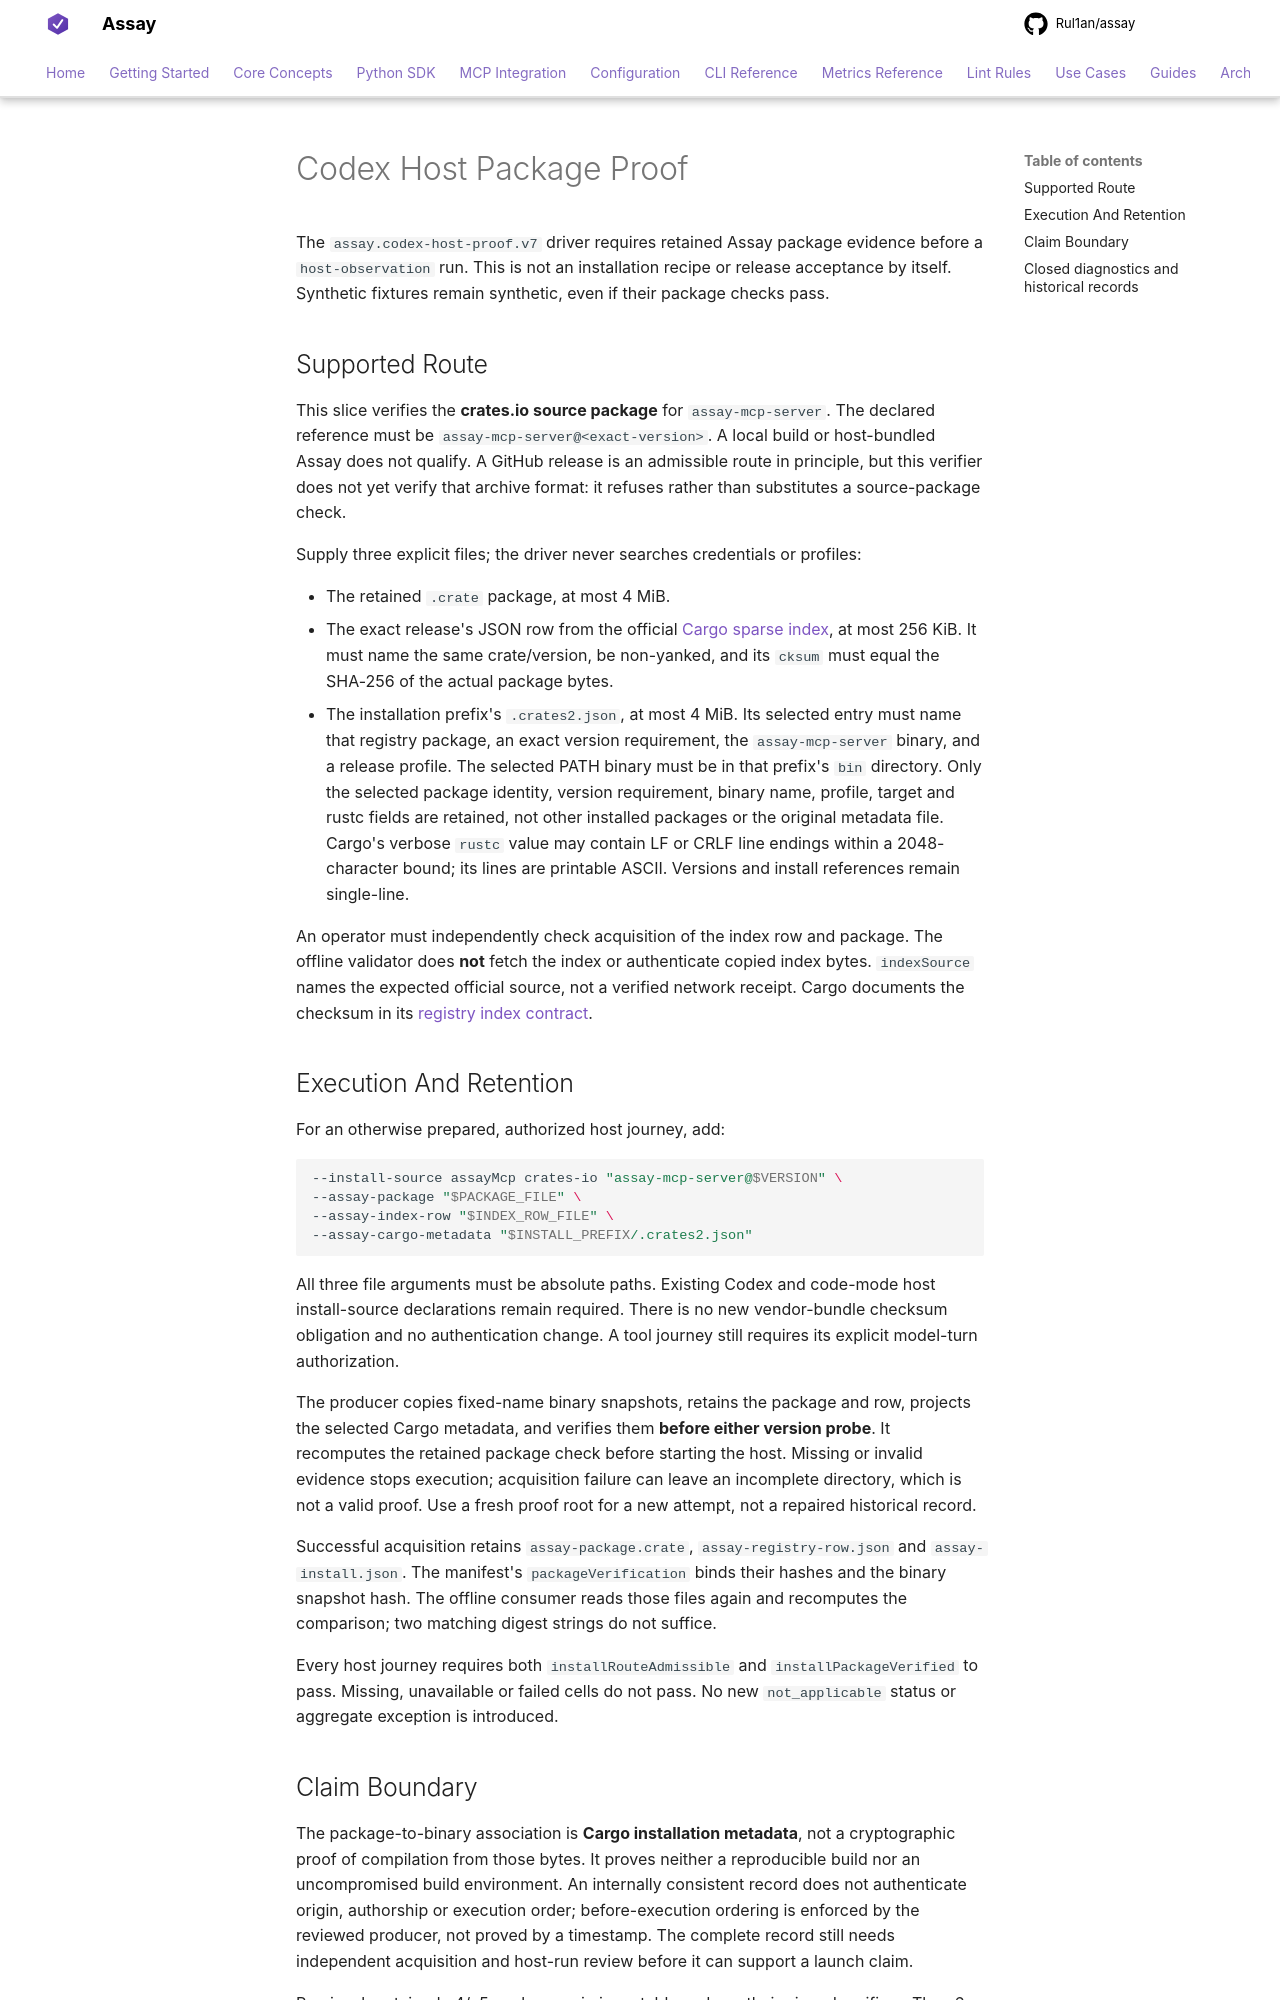

repository: Rul1an/assay · page: guides/codex-host-package-proof/index.html · generator: mkdocs

# Codex Host Package Proof

The `assay.codex-host-proof.v7` driver requires retained Assay package evidence
before a `host-observation` run. This is not an installation recipe or release
acceptance by itself. Synthetic fixtures remain synthetic, even if their package
checks pass.

## Supported Route

This slice verifies the **crates.io source package** for `assay-mcp-server`.
The declared reference must be `assay-mcp-server@<exact-version>`. A local build
or host-bundled Assay does not qualify. A GitHub release is an admissible route
in principle, but this verifier does not yet verify that archive format: it
refuses rather than substitutes a source-package check.

Supply three explicit files; the driver never searches credentials or profiles:

- The retained `.crate` package, at most 4 MiB.
- The exact release's JSON row from the official
  [Cargo sparse index](https://index.crates.io/as/sa/assay-mcp-server), at most
  256 KiB. It must name the same crate/version, be non-yanked, and its `cksum`
  must equal the SHA-256 of the actual package bytes.
- The installation prefix's `.crates2.json`, at most 4 MiB. Its selected entry
  must name that registry package, an exact version requirement, the
  `assay-mcp-server` binary, and a release profile. The selected PATH binary
  must be in that prefix's `bin` directory. Only the selected package identity,
  version requirement, binary name, profile, target and rustc fields are retained,
  not other installed packages or the original metadata file. Cargo's verbose
  `rustc` value may contain LF or CRLF line endings within a 2048-character bound;
  its lines are printable ASCII. Versions and install references remain single-line.

An operator must independently check acquisition of the index row and package.
The offline validator does **not** fetch the index or authenticate copied index
bytes. `indexSource` names the expected official source, not a verified network
receipt. Cargo documents the checksum in its
[registry index contract](https://doc.rust-lang.org/cargo/reference/registry-index.html).

## Execution And Retention

For an otherwise prepared, authorized host journey, add:

```sh
--install-source assayMcp crates-io "assay-mcp-server@$VERSION" \
--assay-package "$PACKAGE_FILE" \
--assay-index-row "$INDEX_ROW_FILE" \
--assay-cargo-metadata "$INSTALL_PREFIX/.crates2.json"
```

All three file arguments must be absolute paths. Existing Codex and code-mode
host install-source declarations remain required. There is no new vendor-bundle
checksum obligation and no authentication change. A tool journey still requires
its explicit model-turn authorization.

The producer copies fixed-name binary snapshots, retains the package and row,
projects the selected Cargo metadata, and verifies them **before either version
probe**. It recomputes the retained package check before starting the host.
Missing or invalid evidence stops execution; acquisition failure can leave an
incomplete directory, which is not a valid proof. Use a fresh proof root for a
new attempt, not a repaired historical record.

Successful acquisition retains `assay-package.crate`, `assay-registry-row.json`
and `assay-install.json`. The manifest's `packageVerification` binds their hashes
and the binary snapshot hash. The offline consumer reads those files again and
recomputes the comparison; two matching digest strings do not suffice.

Every host journey requires both `installRouteAdmissible` and
`installPackageVerified` to pass. Missing, unavailable or failed cells do not
pass. No new `not_applicable` status or aggregate exception is introduced.
